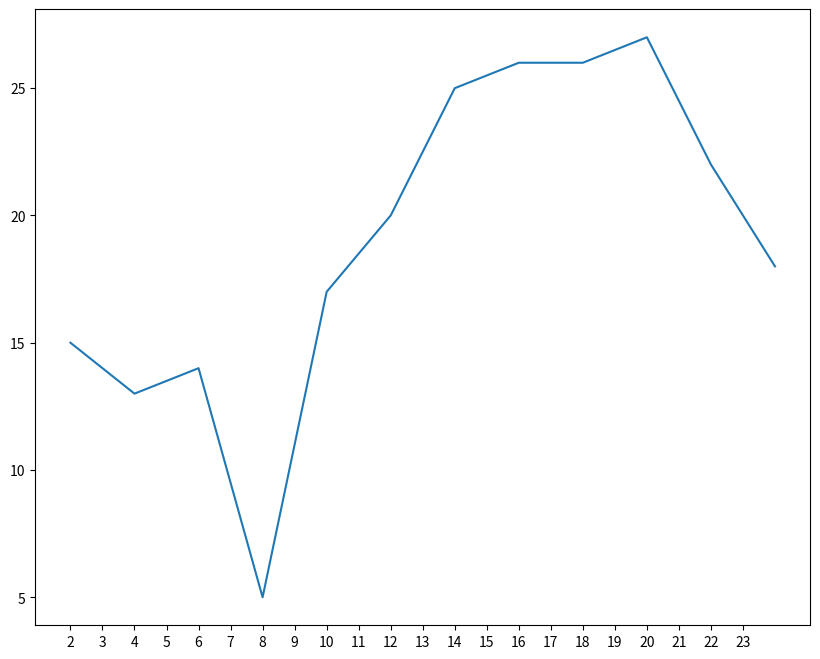

Reproduce this figure in Python.

from matplotlib import pyplot as plt

x = range(2, 26, 2)
y = [15,13,14,5,17,20,25,26,26,27,22,18]

# 设置图片大小
plt.figure(figsize=(10,8), dpi=80)
plt.plot(x,y)

plt.xticks(range(2,24))  # 绘制x
# plt.savefig("./test.png")  # 保存
plt.show()
